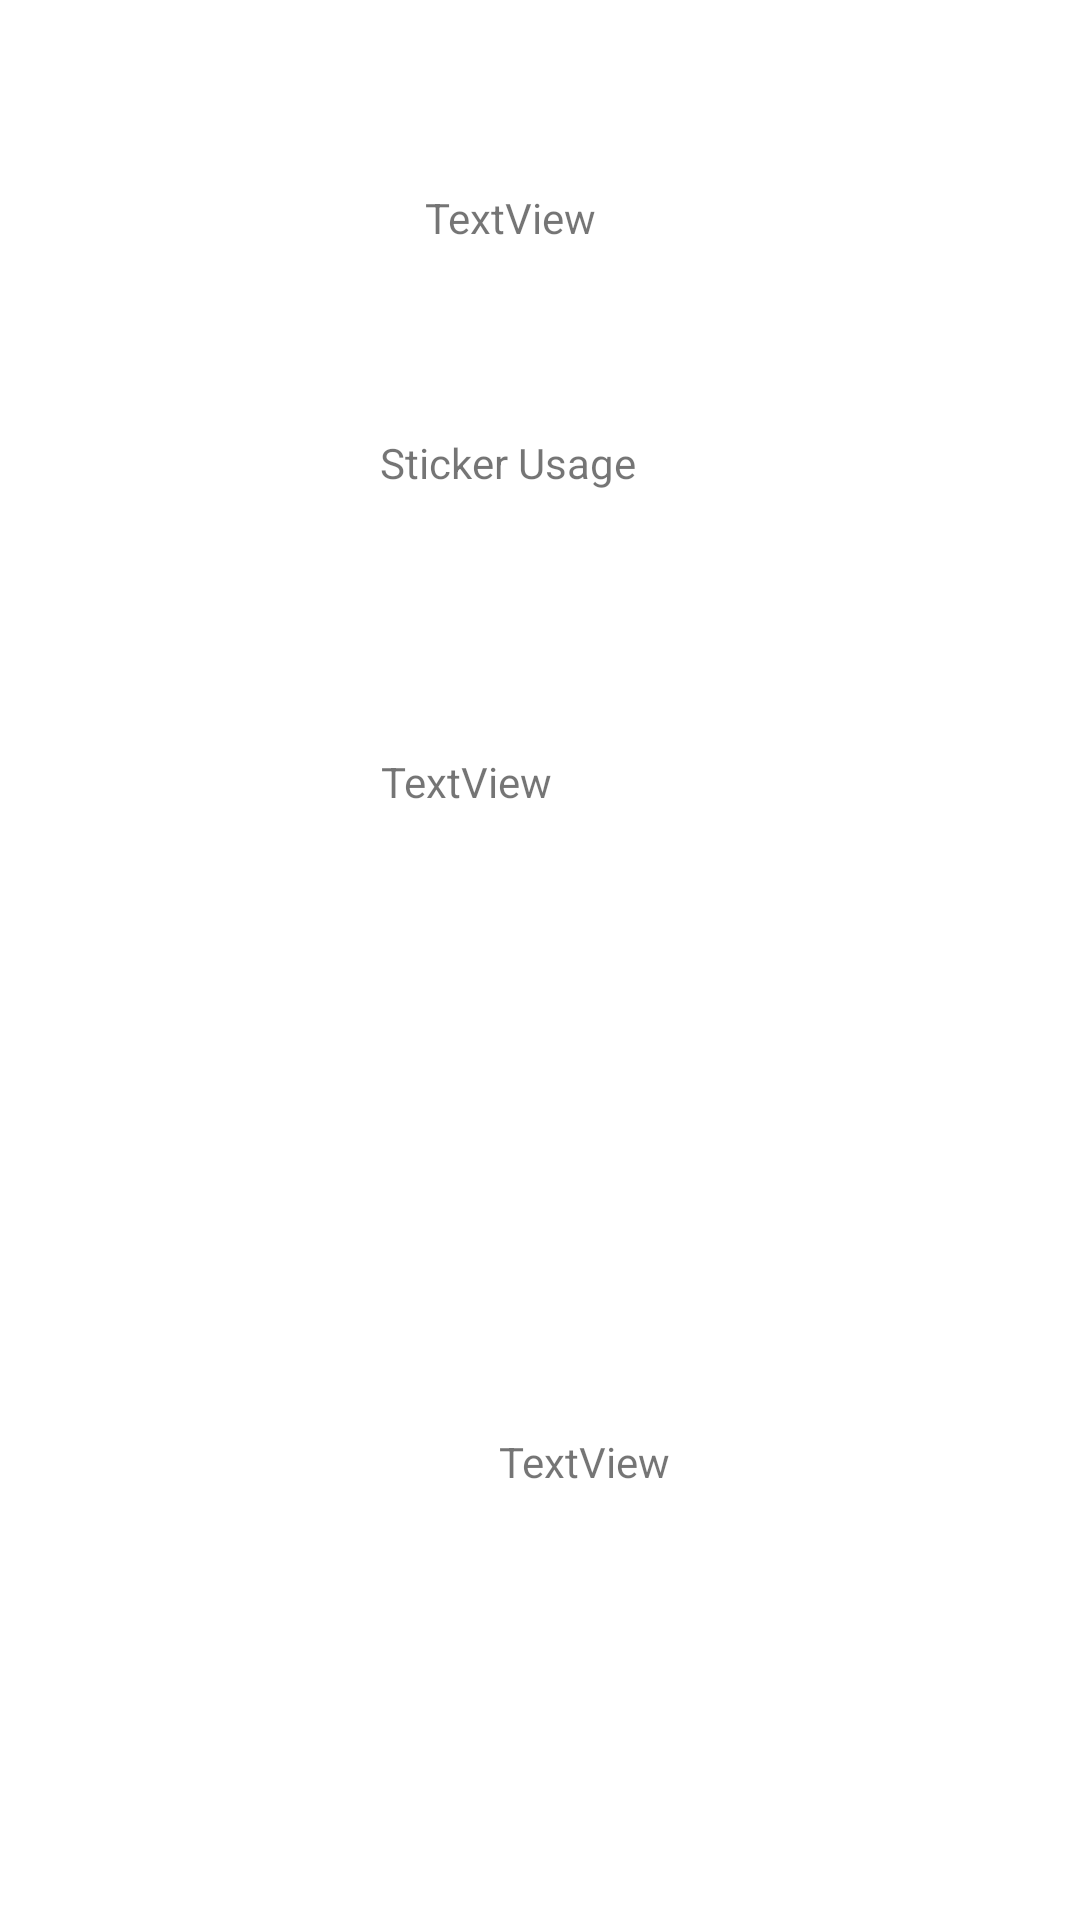

The Android layout XML behind this screen, and the referenced resources:
<!-- AndroidManifest.xml: application theme Theme.Cs5520fa22GroupProject -->
<!-- res/layout/activity_profile.xml -->
<?xml version="1.0" encoding="utf-8"?>
<androidx.constraintlayout.widget.ConstraintLayout xmlns:android="http://schemas.android.com/apk/res/android"
    xmlns:app="http://schemas.android.com/apk/res-auto"
    xmlns:tools="http://schemas.android.com/tools"
    android:layout_width="match_parent"
    android:layout_height="match_parent">

    <TextView
        android:id="@+id/tx_happynum"
        android:layout_width="wrap_content"
        android:layout_height="wrap_content"
        android:layout_marginEnd="176dp"
        android:text="TextView"
        app:layout_constraintBottom_toBottomOf="parent"
        app:layout_constraintEnd_toEndOf="parent"
        app:layout_constraintHorizontal_bias="1.0"
        app:layout_constraintStart_toEndOf="@+id/imageView3"
        app:layout_constraintTop_toTopOf="parent"
        app:layout_constraintVertical_bias="0.404" />

    <ImageView
        android:id="@+id/imageView3"
        android:layout_width="123dp"
        android:layout_height="147dp"
        app:layout_constraintBottom_toBottomOf="parent"
        app:layout_constraintEnd_toEndOf="parent"
        app:layout_constraintHorizontal_bias="0.069"
        app:layout_constraintStart_toStartOf="parent"
        app:layout_constraintTop_toTopOf="parent"
        app:layout_constraintVertical_bias="0.383"
        app:srcCompat="@drawable/happy" />

    <ImageView
        android:id="@+id/imageView4"
        android:layout_width="122dp"
        android:layout_height="140dp"
        app:layout_constraintBottom_toBottomOf="parent"
        app:layout_constraintEnd_toEndOf="parent"
        app:layout_constraintHorizontal_bias="0.072"
        app:layout_constraintStart_toStartOf="parent"
        app:layout_constraintTop_toBottomOf="@+id/imageView3"
        app:layout_constraintVertical_bias="0.433"
        app:srcCompat="@drawable/sad" />

    <TextView
        android:id="@+id/tx_sadnum"
        android:layout_width="wrap_content"
        android:layout_height="wrap_content"
        android:layout_marginTop="182dp"
        android:text="TextView"
        app:layout_constraintBottom_toBottomOf="parent"
        app:layout_constraintEnd_toEndOf="parent"
        app:layout_constraintHorizontal_bias="0.166"
        app:layout_constraintStart_toEndOf="@+id/imageView4"
        app:layout_constraintTop_toBottomOf="@+id/tx_happynum"
        app:layout_constraintVertical_bias="0.152" />

    <TextView
        android:id="@+id/textView5"
        android:layout_width="wrap_content"
        android:layout_height="wrap_content"
        android:text="Sticker Usage"
        app:layout_constraintBottom_toBottomOf="parent"
        app:layout_constraintEnd_toEndOf="parent"
        app:layout_constraintHorizontal_bias="0.461"
        app:layout_constraintStart_toStartOf="parent"
        app:layout_constraintTop_toTopOf="parent"
        app:layout_constraintVertical_bias="0.233" />

    <TextView
        android:id="@+id/tx_username"
        android:layout_width="wrap_content"
        android:layout_height="wrap_content"
        android:text="TextView"
        app:layout_constraintBottom_toTopOf="@+id/textView5"
        app:layout_constraintEnd_toEndOf="parent"
        app:layout_constraintHorizontal_bias="0.467"
        app:layout_constraintStart_toStartOf="parent"
        app:layout_constraintTop_toTopOf="parent" />
</androidx.constraintlayout.widget.ConstraintLayout>
<!-- resources referenced by this layout -->
<resources>
  <style name="Theme.Cs5520fa22GroupProject" parent="Theme.MaterialComponents.DayNight.DarkActionBar">
          
          <item name="colorPrimary">@color/purple_500</item>
          <item name="colorPrimaryVariant">@color/purple_700</item>
          <item name="colorOnPrimary">@color/white</item>
          
          <item name="colorSecondary">@color/teal_200</item>
          <item name="colorSecondaryVariant">@color/teal_700</item>
          <item name="colorOnSecondary">@color/black</item>
          
          <item name="android:statusBarColor" tools:targetApi="l">?attr/colorPrimaryVariant</item>
          
      </style>
  <!-- not gathered from this repository: default colours our renderer supplied (Android Studio template values) -->
  <color name="purple_500">#FF6200EE</color>
  <color name="purple_700">#FF3700B3</color>
  <color name="teal_200">#FF03DAC5</color>
  <color name="teal_700">#FF018786</color>
  <color name="black">#FF000000</color>
  <color name="white">#FFFFFFFF</color>
</resources>
